Image classification data set "dataset" (Assmam13/asma on GitHub). Class labels (7): Byzantine, islamique, Medieval, Modern, numide, punique, romaine.

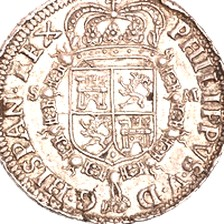
Label: islamique

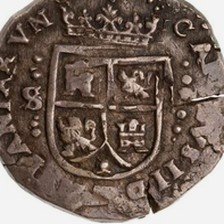
Label: punique

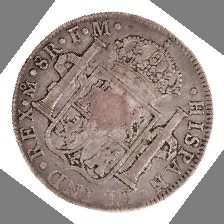
Label: numide

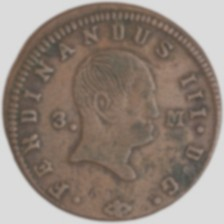
Label: romaine

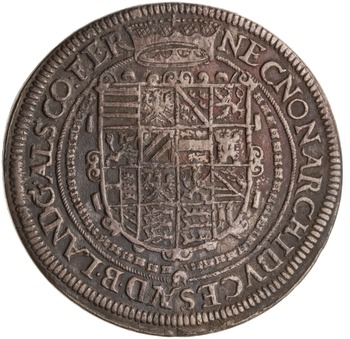
Label: Modern

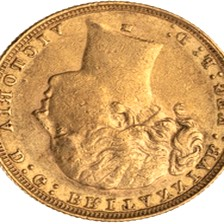
Label: Byzantine
